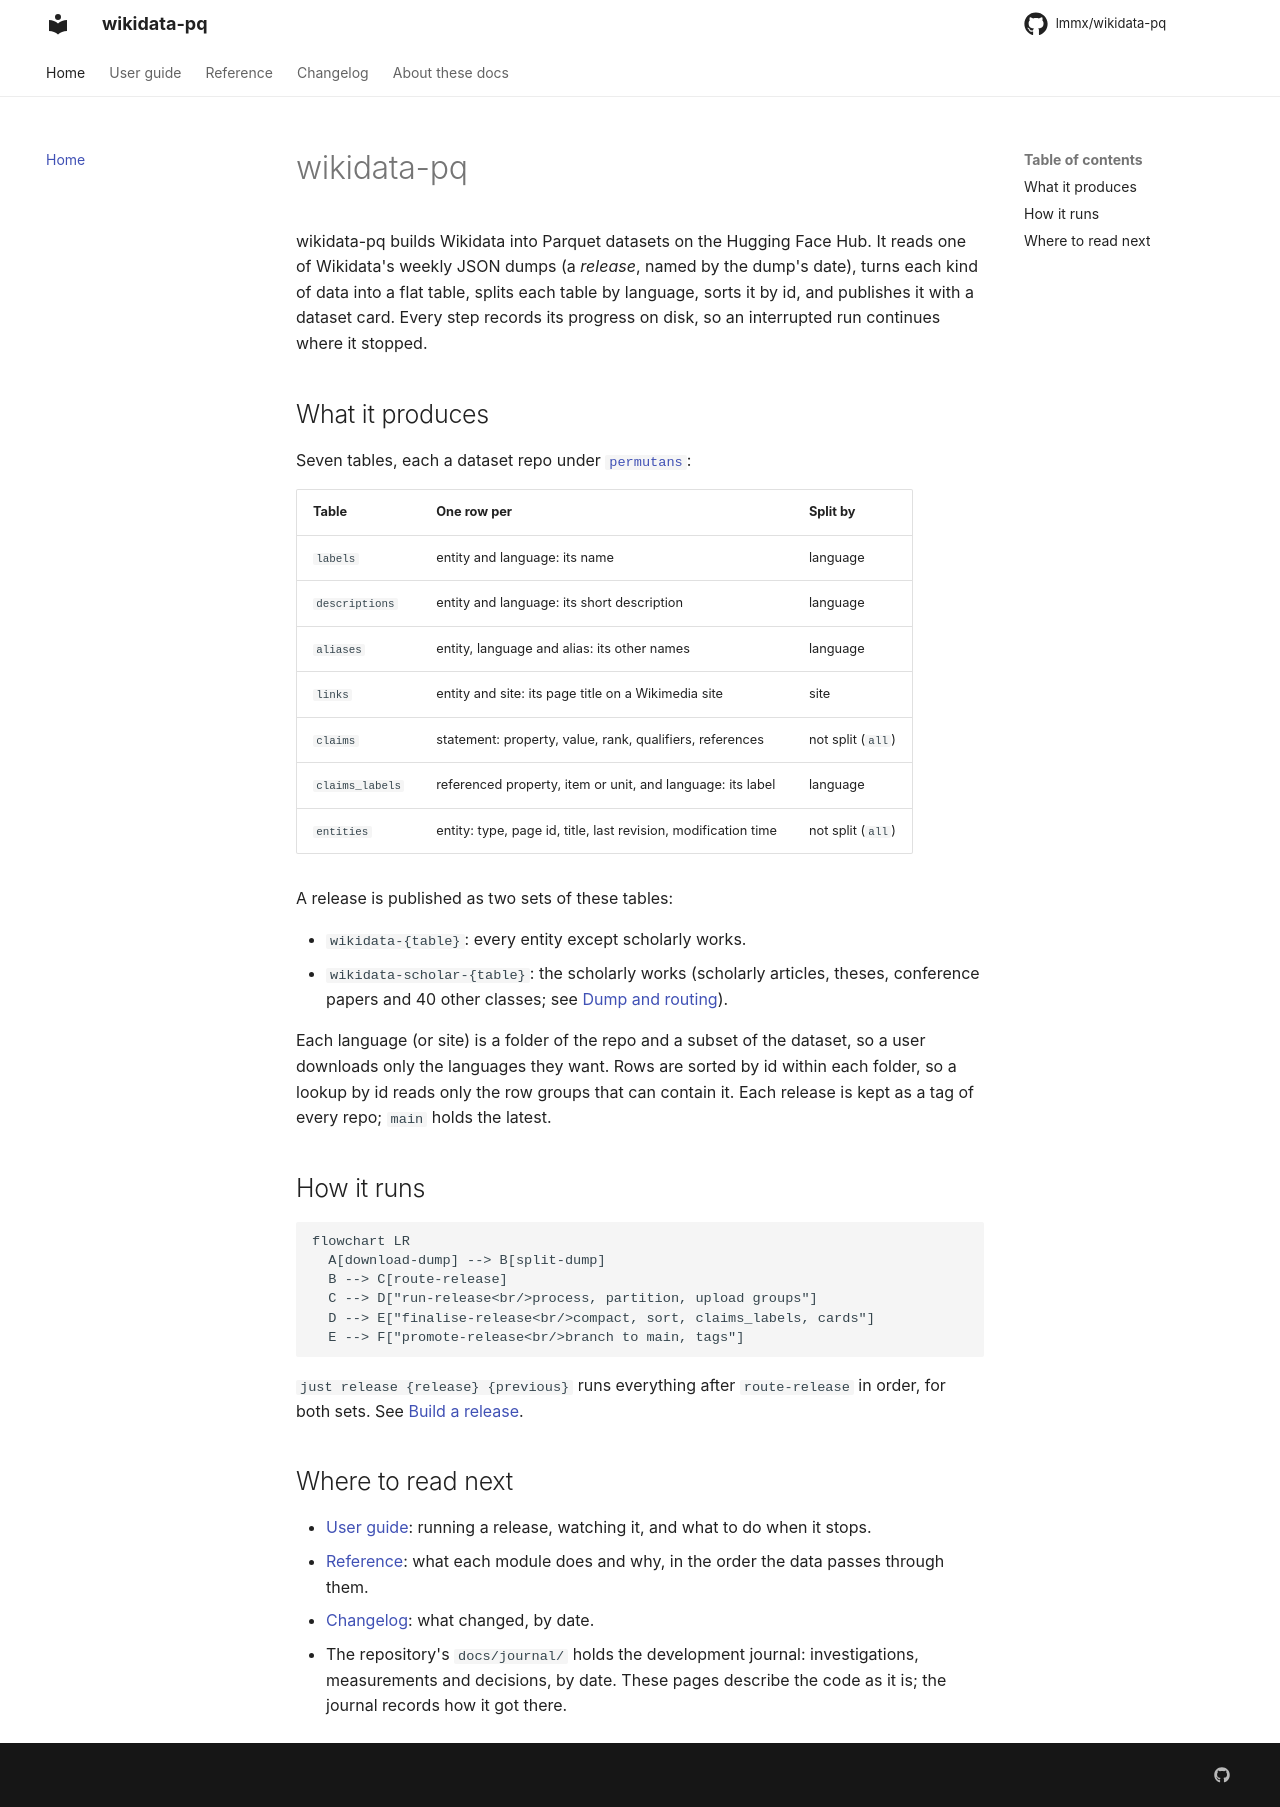

repository: lmmx/wikidata-pq · page: index.html · generator: mkdocs

# wikidata-pq

wikidata-pq builds Wikidata into Parquet datasets on the Hugging Face Hub. It reads one of
Wikidata's weekly JSON dumps (a *release*, named by the dump's date), turns each kind of
data into a flat table, splits each table by language, sorts it by id, and publishes it
with a dataset card. Every step records its progress on disk, so an interrupted run
continues where it stopped.

## What it produces

Seven tables, each a dataset repo under [`permutans`](https://huggingface.co/permutans):

| Table | One row per | Split by |
|---|---|---|
| `labels` | entity and language: its name | language |
| `descriptions` | entity and language: its short description | language |
| `aliases` | entity, language and alias: its other names | language |
| `links` | entity and site: its page title on a Wikimedia site | site |
| `claims` | statement: property, value, rank, qualifiers, references | not split (`all`) |
| `claims_labels` | referenced property, item or unit, and language: its label | language |
| `entities` | entity: type, page id, title, last revision, modification time | not split (`all`) |

A release is published as two sets of these tables:

- `wikidata-{table}`: every entity except scholarly works.
- `wikidata-scholar-{table}`: the scholarly works (scholarly articles, theses, conference
  papers and 40 other classes; see [Dump and routing](reference/dump.md#scholarly-works)).

Each language (or site) is a folder of the repo and a subset of the dataset, so a user
downloads only the languages they want. Rows are sorted by id within each folder, so a
lookup by id reads only the row groups that can contain it. Each release is kept as a tag
of every repo; `main` holds the latest.

## How it runs

```mermaid
flowchart LR
  A[download-dump] --> B[split-dump]
  B --> C[route-release]
  C --> D["run-release<br/>process, partition, upload groups"]
  D --> E["finalise-release<br/>compact, sort, claims_labels, cards"]
  E --> F["promote-release<br/>branch to main, tags"]
```

`just release {release} {previous}` runs everything after `route-release` in order, for
both sets. See [Build a release](guide/release.md).

## Where to read next

- [User guide](guide/index.md): running a release, watching it, and what to do when it
  stops.
- [Reference](reference/index.md): what each module does and why, in the order the data
  passes through them.
- [Changelog](changelog.md): what changed, by date.
- The repository's `docs/journal/` holds the development journal: investigations,
  measurements and decisions, by date. These pages describe the code as it is; the
  journal records how it got there.
